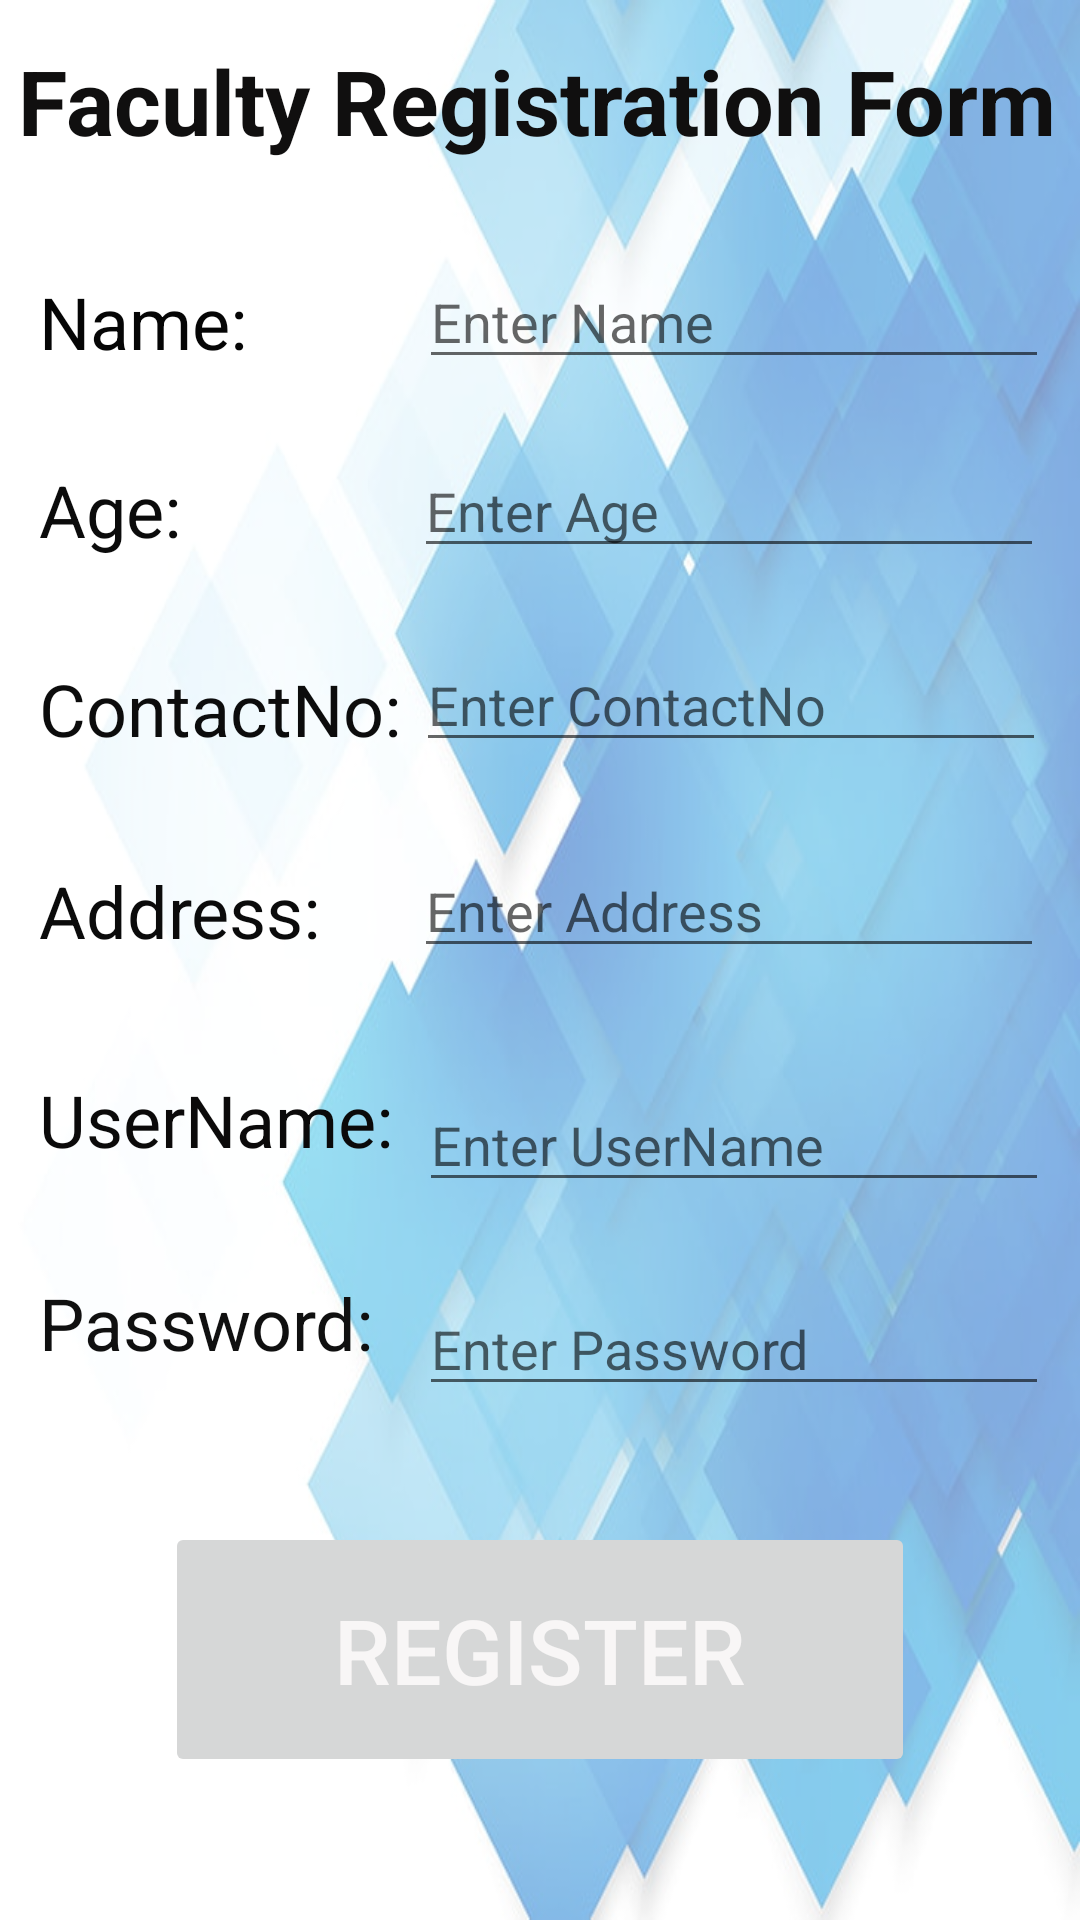

Android layout source for this screen:
<!-- AndroidManifest.xml: application theme Theme.Ncca -->
<!-- res/layout/activity_fac_reg.xml -->
<?xml version="1.0" encoding="utf-8"?>
<androidx.constraintlayout.widget.ConstraintLayout xmlns:android="http://schemas.android.com/apk/res/android"
    xmlns:app="http://schemas.android.com/apk/res-auto"
    xmlns:tools="http://schemas.android.com/tools"
    android:layout_width="match_parent"
    android:layout_height="match_parent"
    android:background="@drawable/opac"
    tools:context=".FacReg">

    <TextView
        android:id="@+id/textView"
        android:layout_width="373dp"
        android:layout_height="62dp"
        android:text="Faculty Registration Form"
        android:textAlignment="center"
        android:textColor="#100F0F"
        android:textSize="30sp"
        android:textStyle="bold"
        app:layout_constraintBottom_toBottomOf="parent"
        app:layout_constraintEnd_toEndOf="parent"
        app:layout_constraintHorizontal_bias="0.605"
        app:layout_constraintStart_toStartOf="parent"
        app:layout_constraintTop_toTopOf="parent"
        app:layout_constraintVertical_bias="0.023" />

    <TextView
        android:id="@+id/textView3"
        android:layout_width="140dp"
        android:layout_height="45dp"
        android:text="Name:"
        android:textColor="#050505"
        android:textSize="24sp"
        app:layout_constraintBottom_toBottomOf="parent"
        app:layout_constraintEnd_toEndOf="parent"
        app:layout_constraintHorizontal_bias="0.059"
        app:layout_constraintStart_toStartOf="parent"
        app:layout_constraintTop_toTopOf="parent"
        app:layout_constraintVertical_bias="0.153" />

    <TextView
        android:id="@+id/textView4"
        android:layout_width="140dp"
        android:layout_height="45dp"
        android:text="Age:"
        android:textColor="#0B0B0B"
        android:textSize="24sp"
        app:layout_constraintBottom_toBottomOf="parent"
        app:layout_constraintEnd_toEndOf="parent"
        app:layout_constraintHorizontal_bias="0.059"
        app:layout_constraintStart_toStartOf="parent"
        app:layout_constraintTop_toTopOf="parent"
        app:layout_constraintVertical_bias="0.258" />

    <TextView
        android:id="@+id/textView5"
        android:layout_width="140dp"
        android:layout_height="45dp"
        android:text="ContactNo:"
        android:textColor="#0C0C0C"
        android:textSize="24sp"
        app:layout_constraintBottom_toBottomOf="parent"
        app:layout_constraintEnd_toEndOf="parent"
        app:layout_constraintHorizontal_bias="0.059"
        app:layout_constraintStart_toStartOf="parent"
        app:layout_constraintTop_toTopOf="parent"
        app:layout_constraintVertical_bias="0.37" />

    <TextView
        android:id="@+id/textView6"
        android:layout_width="140dp"
        android:layout_height="45dp"
        android:text="Address:"
        android:textColor="#0B0B0B"
        android:textSize="24sp"
        app:layout_constraintBottom_toBottomOf="parent"
        app:layout_constraintEnd_toEndOf="parent"
        app:layout_constraintHorizontal_bias="0.059"
        app:layout_constraintStart_toStartOf="parent"
        app:layout_constraintTop_toTopOf="parent"
        app:layout_constraintVertical_bias="0.483" />

    <TextView
        android:id="@+id/textView7"
        android:layout_width="140dp"
        android:layout_height="45dp"
        android:text="UserName:"
        android:textColor="#0B0A0A"
        android:textSize="24sp"
        app:layout_constraintBottom_toBottomOf="parent"
        app:layout_constraintEnd_toEndOf="parent"
        app:layout_constraintHorizontal_bias="0.059"
        app:layout_constraintStart_toStartOf="parent"
        app:layout_constraintTop_toTopOf="parent"
        app:layout_constraintVertical_bias="0.6" />

    <TextView
        android:id="@+id/textView8"
        android:layout_width="140dp"
        android:layout_height="45dp"
        android:text="Password:"
        android:textColor="#101010"
        android:textSize="24sp"
        app:layout_constraintBottom_toBottomOf="parent"
        app:layout_constraintEnd_toEndOf="parent"
        app:layout_constraintHorizontal_bias="0.059"
        app:layout_constraintStart_toStartOf="parent"
        app:layout_constraintTop_toTopOf="parent"
        app:layout_constraintVertical_bias="0.714" />

    <EditText
        android:id="@+id/eName"
        android:layout_width="wrap_content"
        android:layout_height="wrap_content"
        android:ems="10"
        android:hint="Enter Name"
        android:inputType="textPersonName"
        app:layout_constraintBottom_toBottomOf="parent"
        app:layout_constraintEnd_toEndOf="parent"
        app:layout_constraintHorizontal_bias="0.93"
        app:layout_constraintStart_toStartOf="parent"
        app:layout_constraintTop_toTopOf="parent"
        app:layout_constraintVertical_bias="0.142" />

    <EditText
        android:id="@+id/eAge"
        android:layout_width="wrap_content"
        android:layout_height="wrap_content"
        android:ems="10"
        android:hint="Enter Age"
        android:inputType="number"
        app:layout_constraintBottom_toBottomOf="parent"
        app:layout_constraintEnd_toEndOf="parent"
        app:layout_constraintHorizontal_bias="0.92"
        app:layout_constraintStart_toStartOf="parent"
        app:layout_constraintTop_toTopOf="parent"
        app:layout_constraintVertical_bias="0.247" />

    <EditText
        android:id="@+id/Cno"
        android:layout_width="wrap_content"
        android:layout_height="wrap_content"
        android:ems="10"
        android:hint="Enter ContactNo"
        android:inputType="number"
        app:layout_constraintBottom_toBottomOf="parent"
        app:layout_constraintEnd_toEndOf="parent"
        app:layout_constraintHorizontal_bias="0.925"
        app:layout_constraintStart_toStartOf="parent"
        app:layout_constraintTop_toTopOf="parent"
        app:layout_constraintVertical_bias="0.355" />

    <EditText
        android:id="@+id/Address"
        android:layout_width="wrap_content"
        android:layout_height="wrap_content"
        android:ems="10"
        android:gravity="start|top"
        android:hint="Enter Address"
        android:inputType="textMultiLine"
        app:layout_constraintBottom_toBottomOf="parent"
        app:layout_constraintEnd_toEndOf="parent"
        app:layout_constraintHorizontal_bias="0.92"
        app:layout_constraintStart_toStartOf="parent"
        app:layout_constraintTop_toTopOf="parent"
        app:layout_constraintVertical_bias="0.47" />

    <EditText
        android:id="@+id/UID"
        android:layout_width="wrap_content"
        android:layout_height="wrap_content"
        android:ems="10"
        android:hint="Enter UserName"
        android:inputType="textPersonName"
        app:layout_constraintBottom_toBottomOf="parent"
        app:layout_constraintEnd_toEndOf="parent"
        app:layout_constraintHorizontal_bias="0.93"
        app:layout_constraintStart_toStartOf="parent"
        app:layout_constraintTop_toTopOf="parent"
        app:layout_constraintVertical_bias="0.6" />

    <Button
        android:id="@+id/reg"
        android:layout_width="250dp"
        android:layout_height="85dp"
        android:text="Register"
        android:enabled="false"
        android:textColor="#F8F6F6"
        android:textSize="30sp"
        app:cornerRadius="30dp"
        app:layout_constraintBottom_toBottomOf="parent"
        app:layout_constraintEnd_toEndOf="parent"
        app:layout_constraintStart_toStartOf="parent"
        app:layout_constraintTop_toTopOf="parent"
        app:layout_constraintVertical_bias="0.914" />

    <EditText
        android:id="@+id/Pass"
        android:layout_width="wrap_content"
        android:layout_height="wrap_content"
        android:ems="10"
        android:hint="Enter Password"
        android:inputType="textPassword"
        app:layout_constraintBottom_toBottomOf="parent"
        app:layout_constraintEnd_toEndOf="parent"
        app:layout_constraintHorizontal_bias="0.93"
        app:layout_constraintStart_toStartOf="parent"
        app:layout_constraintTop_toTopOf="parent"
        app:layout_constraintVertical_bias="0.714" />

</androidx.constraintlayout.widget.ConstraintLayout>
<!-- resources referenced by this layout -->
<resources>
  <!-- drawable opac: png bitmap (drawable, 340331 bytes) -->
  <style name="Theme.Ncca" parent="Theme.MaterialComponents.DayNight.DarkActionBar">
          
          <item name="colorPrimary">@color/purple_500</item>
          <item name="colorPrimaryVariant">@color/purple_700</item>
          <item name="colorOnPrimary">@color/white</item>
          
          <item name="colorSecondary">@color/teal_200</item>
          <item name="colorSecondaryVariant">@color/teal_700</item>
          <item name="colorOnSecondary">@color/black</item>
          
          <item name="android:statusBarColor">?attr/colorPrimaryVariant</item>
          
      </style>
  <!-- not gathered from this repository: default colours our renderer supplied (Android Studio template values) -->
  <color name="purple_500">#FF6200EE</color>
  <color name="purple_700">#FF3700B3</color>
  <color name="teal_200">#FF03DAC5</color>
  <color name="teal_700">#FF018786</color>
  <color name="black">#FF000000</color>
  <color name="white">#FFFFFFFF</color>
</resources>
